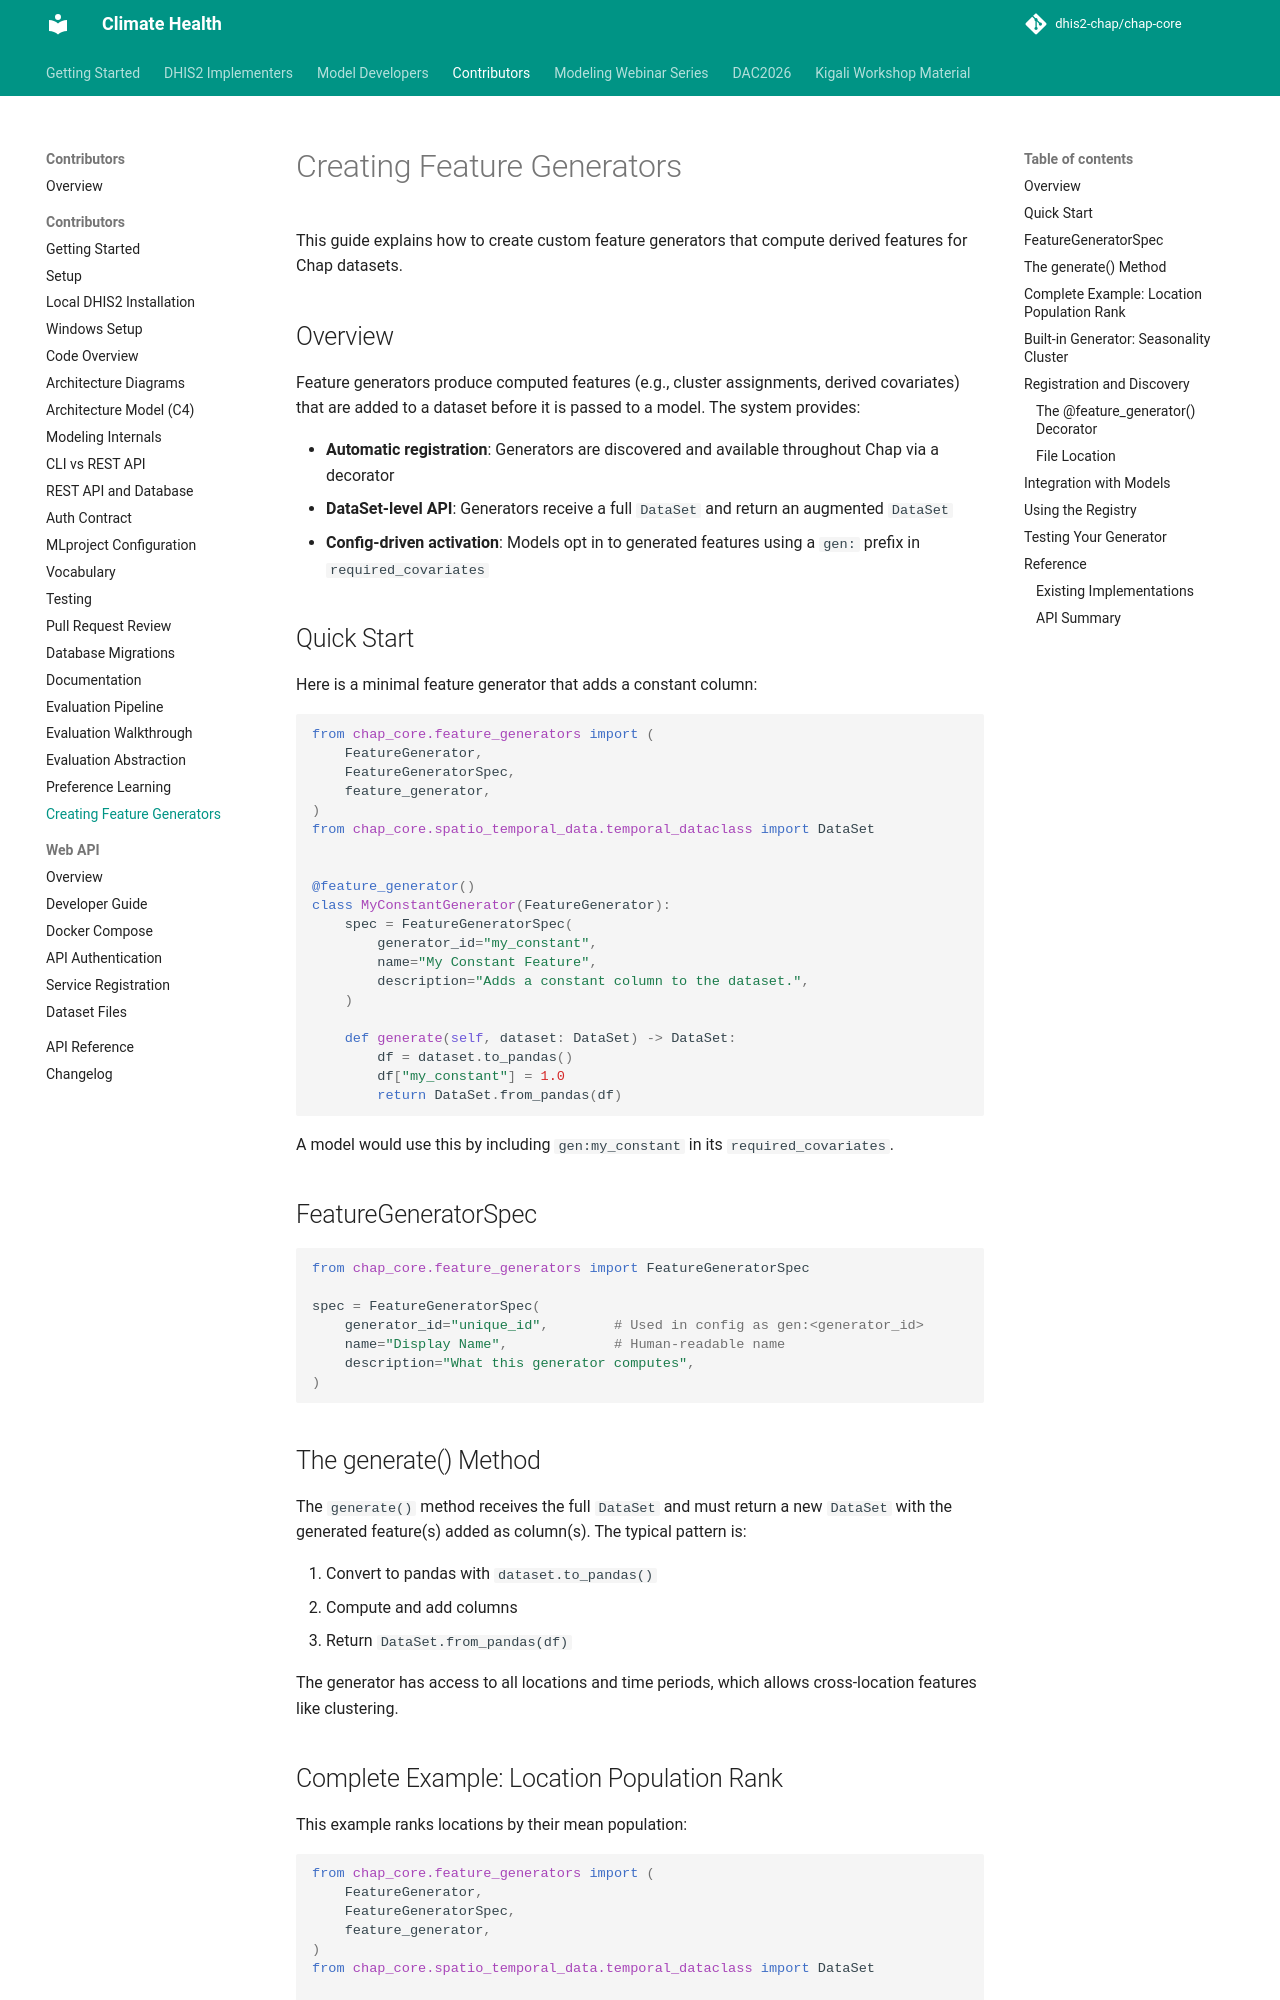

repository: dhis2-chap/chap-core · page: contributor/creating_feature_generators.html · generator: mkdocs

# Creating Feature Generators

This guide explains how to create custom feature generators that compute derived features for Chap datasets.

## Overview

Feature generators produce computed features (e.g., cluster assignments, derived covariates) that are added to a dataset before it is passed to a model. The system provides:

- **Automatic registration**: Generators are discovered and available throughout Chap via a decorator
- **DataSet-level API**: Generators receive a full `DataSet` and return an augmented `DataSet`
- **Config-driven activation**: Models opt in to generated features using a `gen:` prefix in `required_covariates`

## Quick Start

Here is a minimal feature generator that adds a constant column:

```python
from chap_core.feature_generators import (
    FeatureGenerator,
    FeatureGeneratorSpec,
    feature_generator,
)
from chap_core.spatio_temporal_data.temporal_dataclass import DataSet


@feature_generator()
class MyConstantGenerator(FeatureGenerator):
    spec = FeatureGeneratorSpec(
        generator_id="my_constant",
        name="My Constant Feature",
        description="Adds a constant column to the dataset.",
    )

    def generate(self, dataset: DataSet) -> DataSet:
        df = dataset.to_pandas()
        df["my_constant"] = 1.0
        return DataSet.from_pandas(df)
```

A model would use this by including `gen:my_constant` in its `required_covariates`.

## FeatureGeneratorSpec

```python
from chap_core.feature_generators import FeatureGeneratorSpec

spec = FeatureGeneratorSpec(
    generator_id="unique_id",        # Used in config as gen:<generator_id>
    name="Display Name",             # Human-readable name
    description="What this generator computes",
)
```

## The generate() Method

The `generate()` method receives the full `DataSet` and must return a new `DataSet` with the generated feature(s) added as column(s). The typical pattern is:

1. Convert to pandas with `dataset.to_pandas()`
2. Compute and add columns
3. Return `DataSet.from_pandas(df)`

The generator has access to all locations and time periods, which allows cross-location features like clustering.
